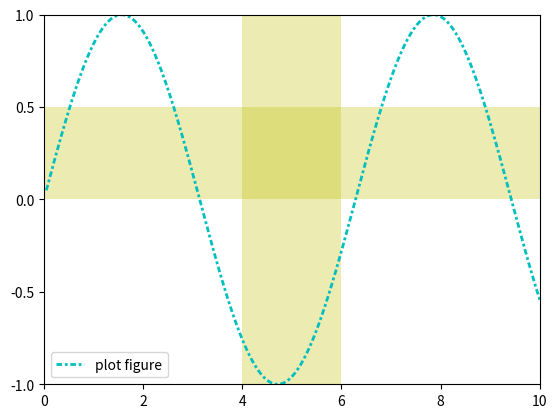

The matplotlib source for this figure:
import matplotlib.pyplot as plt
import numpy as np

x = np.linspace(0.05, 10, 1000)
y = np.sin(x)

plt.plot(x, y, ls='-.', lw=2, c="c", label='plot figure', dashes=[2, 1, 1, 1])

plt.legend(loc="lower left")

plt.axvspan(xmin=4.0, xmax=6.0, facecolor="y", alpha=0.3)
plt.axhspan(ymin=0.0, ymax=0.5, facecolor="y", alpha=0.3)

plt.xlim(0.00, 10)
plt.xticks(np.arange(0.00, 10.1, 2.0))
plt.ylim(-1.0, 1.0)
plt.yticks(np.arange(-1.0, 1.1, 0.5))

plt.show()